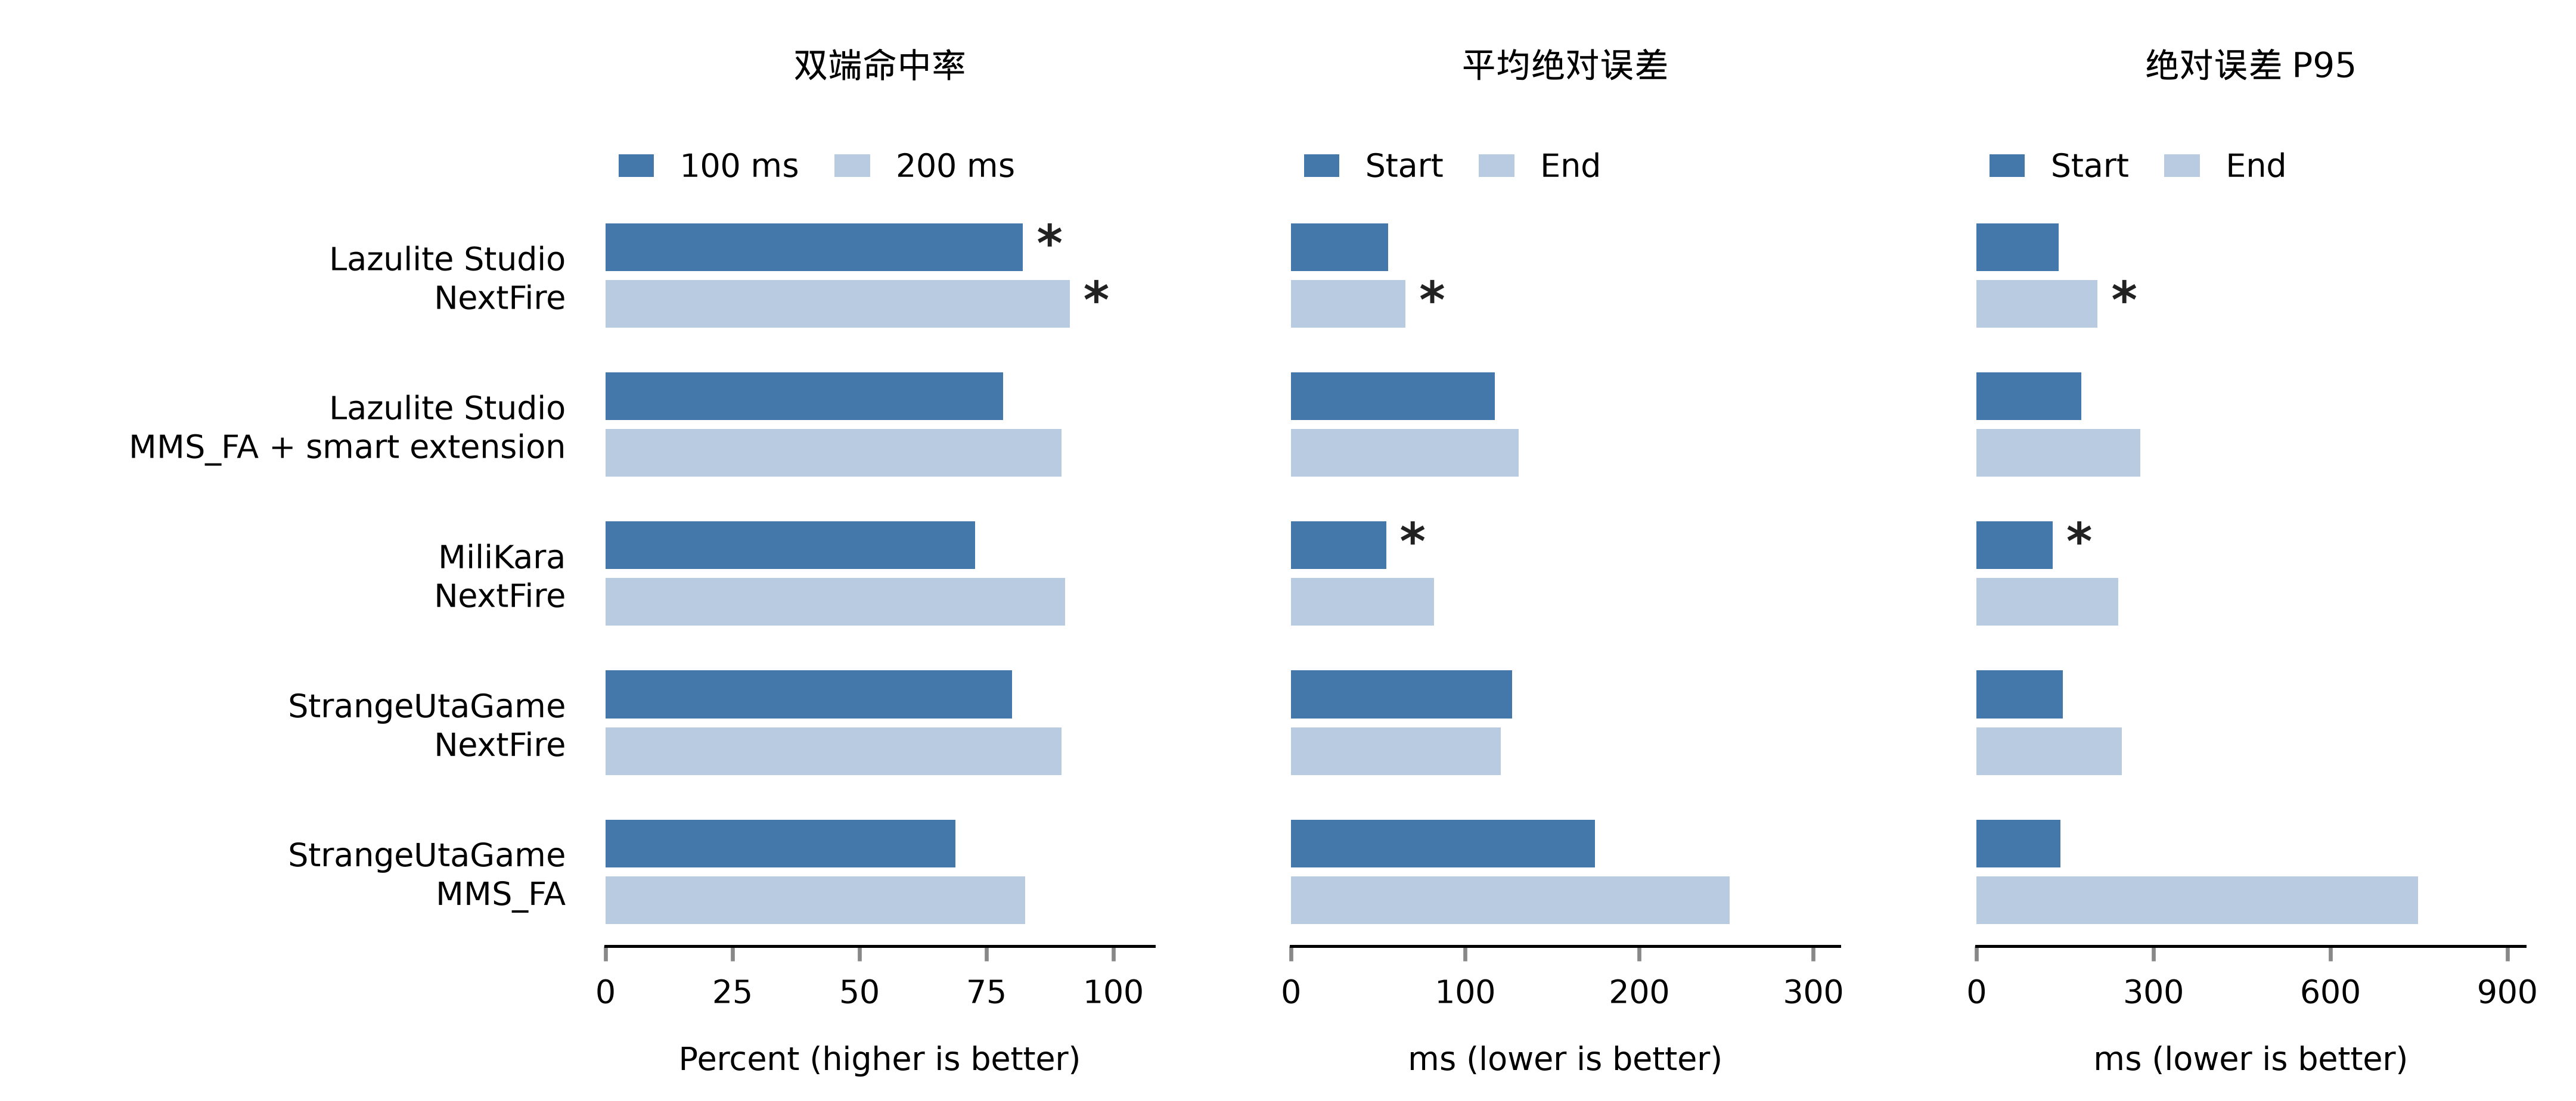

The table this chart was drawn from, first rows:
route, metric, value, best
studio-nextfire, hit100_pct, 82.23, True
studio-mms-fa, hit100_pct, 78.25, False
milikara, hit100_pct, 72.77, False
sug-nextfire, hit100_pct, 80.06, False
sug-mms-fa, hit100_pct, 68.94, False
studio-nextfire, hit200_pct, 91.42, True
studio-mms-fa, hit200_pct, 89.85, False
milikara, hit200_pct, 90.47, False
sug-nextfire, hit200_pct, 89.81, False
sug-mms-fa, hit200_pct, 82.66, False
studio-nextfire, start_mae_ms, 55.8, False
studio-mms-fa, start_mae_ms, 117.2, False
milikara, start_mae_ms, 54.6, True
sug-nextfire, start_mae_ms, 127.1, False
sug-mms-fa, start_mae_ms, 174.5, False
studio-nextfire, end_mae_ms, 65.8, True
studio-mms-fa, end_mae_ms, 130.7, False
milikara, end_mae_ms, 82.03, False
sug-nextfire, end_mae_ms, 120.4, False
sug-mms-fa, end_mae_ms, 251.9, False
studio-nextfire, start_p95_ms, 139, False
studio-mms-fa, start_p95_ms, 178, False
milikara, start_p95_ms, 129.1, True
sug-nextfire, start_p95_ms, 146, False
sug-mms-fa, start_p95_ms, 142, False
studio-nextfire, end_p95_ms, 205.4, True
studio-mms-fa, end_p95_ms, 277.9, False
milikara, end_p95_ms, 240, False
sug-nextfire, end_p95_ms, 246, False
sug-mms-fa, end_p95_ms, 749, False
